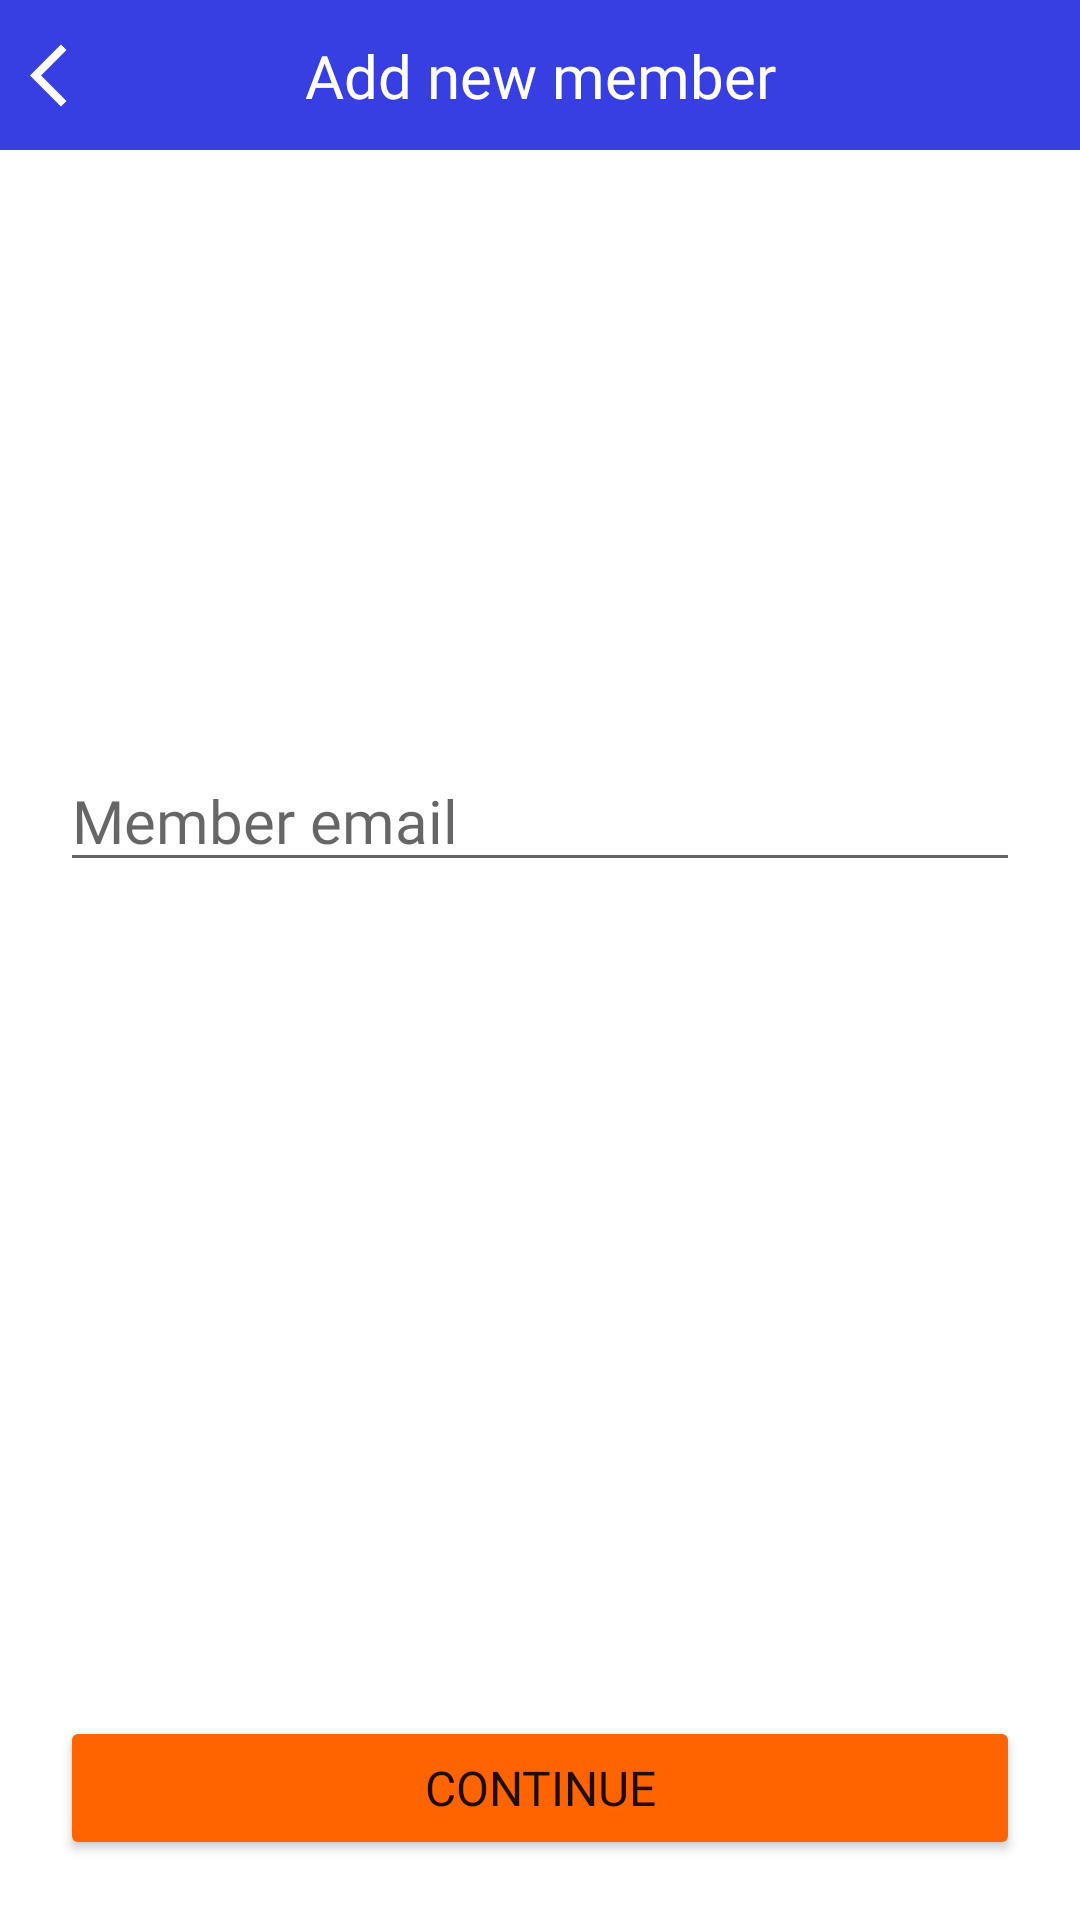

Reconstruct the res/layout file that produces this screen, plus the resources it refers to.
<!-- AndroidManifest.xml: application theme Theme.JobFinder -->
<!-- res/layout/fragment_add_user_to_team.xml -->
<?xml version="1.0" encoding="utf-8"?>
<androidx.constraintlayout.widget.ConstraintLayout xmlns:android="http://schemas.android.com/apk/res/android"
    xmlns:app="http://schemas.android.com/apk/res-auto"
    xmlns:tools="http://schemas.android.com/tools"
    android:layout_width="match_parent"
    android:layout_height="match_parent"
    tools:context=".ui.chatManager.chat.AddUserToTeamFragment">

    <androidx.constraintlayout.widget.ConstraintLayout
        android:id="@+id/constraintLayout2"
        android:layout_width="match_parent"
        android:layout_height="50dp"
        android:background="@color/main"
        android:paddingTop="10dp"
        android:paddingBottom="10dp"
        app:layout_constraintEnd_toEndOf="parent"
        app:layout_constraintHorizontal_bias="1.0"
        app:layout_constraintStart_toStartOf="parent"
        app:layout_constraintTop_toTopOf="parent">

        <TextView
            android:id="@+id/addNewMemberTV"
            android:layout_width="wrap_content"
            android:layout_height="wrap_content"
            android:fontFamily="@font/montserrat"
            android:text="Add new member"
            android:textColor="@color/white"
            android:textSize="20sp"
            app:layout_constraintBottom_toBottomOf="parent"
            app:layout_constraintEnd_toEndOf="parent"
            app:layout_constraintStart_toStartOf="parent"
            app:layout_constraintTop_toTopOf="parent" />

        <ImageView
            android:id="@+id/backButton"
            android:layout_width="25dp"
            android:layout_height="25dp"
            android:layout_marginStart="10dp"
            android:src="@drawable/ic_back"
            app:layout_constraintBottom_toBottomOf="parent"
            app:layout_constraintStart_toStartOf="parent"
            app:layout_constraintTop_toTopOf="parent"
            app:tint="@color/white" />

    </androidx.constraintlayout.widget.ConstraintLayout>

    <EditText
        android:id="@+id/memberEmailET"
        android:layout_width="0dp"
        android:layout_height="wrap_content"
        android:layout_marginTop="200dp"
        android:ems="10"
        android:fontFamily="@font/montserrat"
        android:hint="Member email"
        android:inputType="textEmailAddress"
        android:textSize="20sp"
        app:layout_constraintEnd_toEndOf="@+id/addNewMemberBTN"
        app:layout_constraintStart_toStartOf="@+id/addNewMemberBTN"
        app:layout_constraintTop_toBottomOf="@+id/constraintLayout2" />

    <Button
        android:id="@+id/addNewMemberBTN"
        android:layout_width="match_parent"
        android:layout_height="wrap_content"
        android:layout_marginStart="20dp"
        android:layout_marginEnd="20dp"
        android:layout_marginBottom="20dp"
        android:backgroundTint="@color/second"
        android:fontFamily="@font/montserrat"
        android:text="Continue"
        android:textSize="16sp"
        app:layout_constraintBottom_toBottomOf="parent"
        app:layout_constraintEnd_toEndOf="parent"
        app:layout_constraintStart_toStartOf="parent" />



</androidx.constraintlayout.widget.ConstraintLayout>
<!-- resources referenced by this layout -->
<resources>
  <color name="main">#383FE2</color>
  <color name="second">#FF6400</color>
  <color name="white">#FFFFFFFF</color>
  <!-- drawable ic_back (drawable) -->
  <vector android:autoMirrored="true" android:height="24dp"
      android:tint="#A5A5A5" android:viewportHeight="24"
      android:viewportWidth="24" android:width="24dp" xmlns:android="http://schemas.android.com/apk/res/android">
      <path android:fillColor="@android:color/white" android:pathData="M11.67,3.87L9.9,2.1 0,12l9.9,9.9 1.77,-1.77L3.54,12z"/>
  </vector>
  <style name="Theme.JobFinder" parent="Theme.MaterialComponents.DayNight.NoActionBar">
          
          <item name="colorPrimary">@color/main</item>
          <item name="colorPrimaryVariant">@color/main_dark</item>
          <item name="colorOnPrimary">@color/white</item>
          
          <item name="colorSecondary">@color/second</item>
          <item name="colorSecondaryVariant">@color/pallet_orange</item>
          <item name="colorOnSecondary">@color/black</item>
          
          <item name="android:statusBarColor">?attr/colorPrimary</item>
          
      </style>
  <color name="main_dark">#171A6A</color>
  <color name="pallet_orange">#FF8E45</color>
  <color name="black">#FF000000</color>
</resources>
